Image classification data set "data" (hmy7788/SmartFactory_Vision_Project1 on GitHub). Class labels (4): mug, straight, taper smooth, taper step.

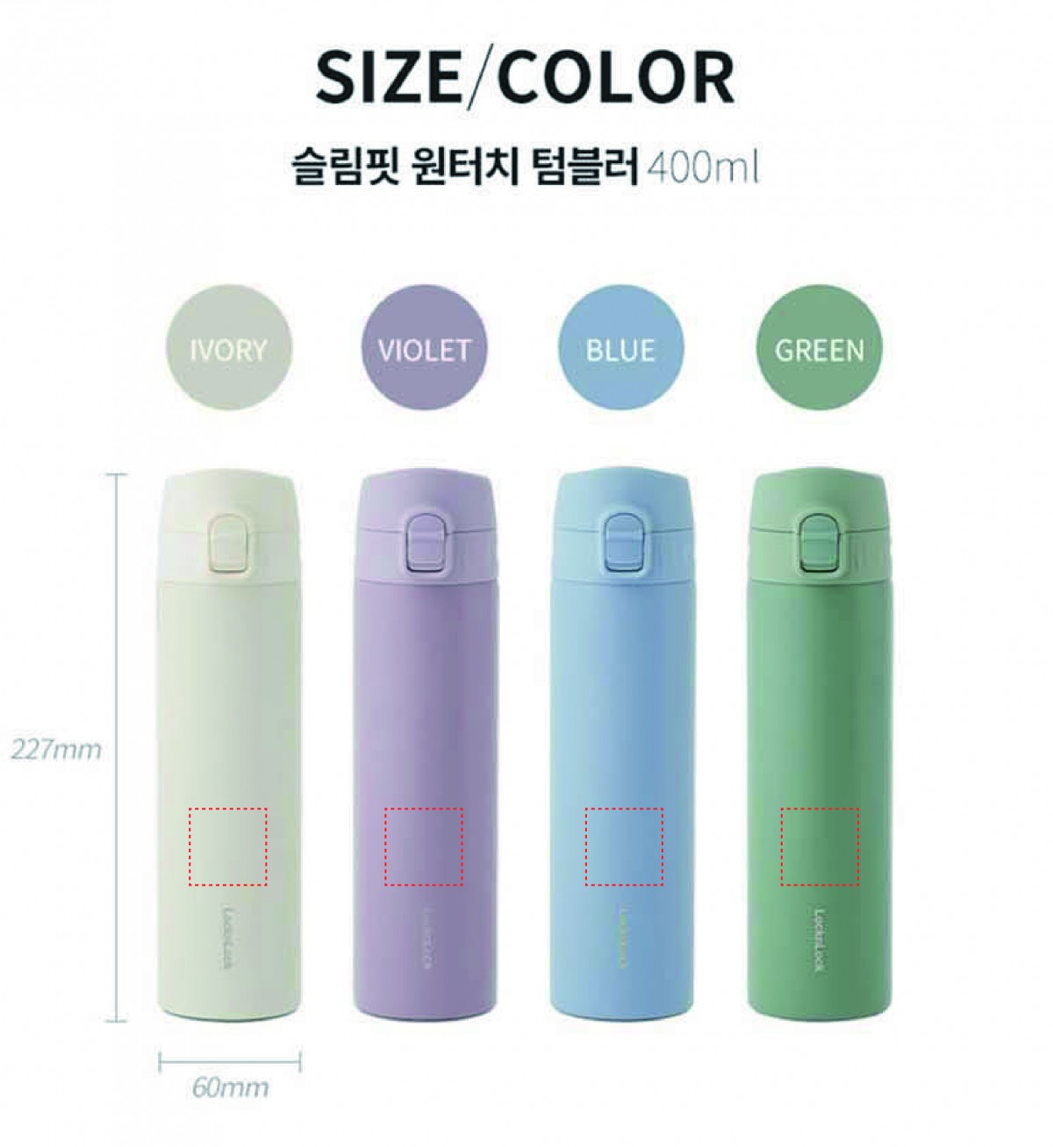
Label: straight

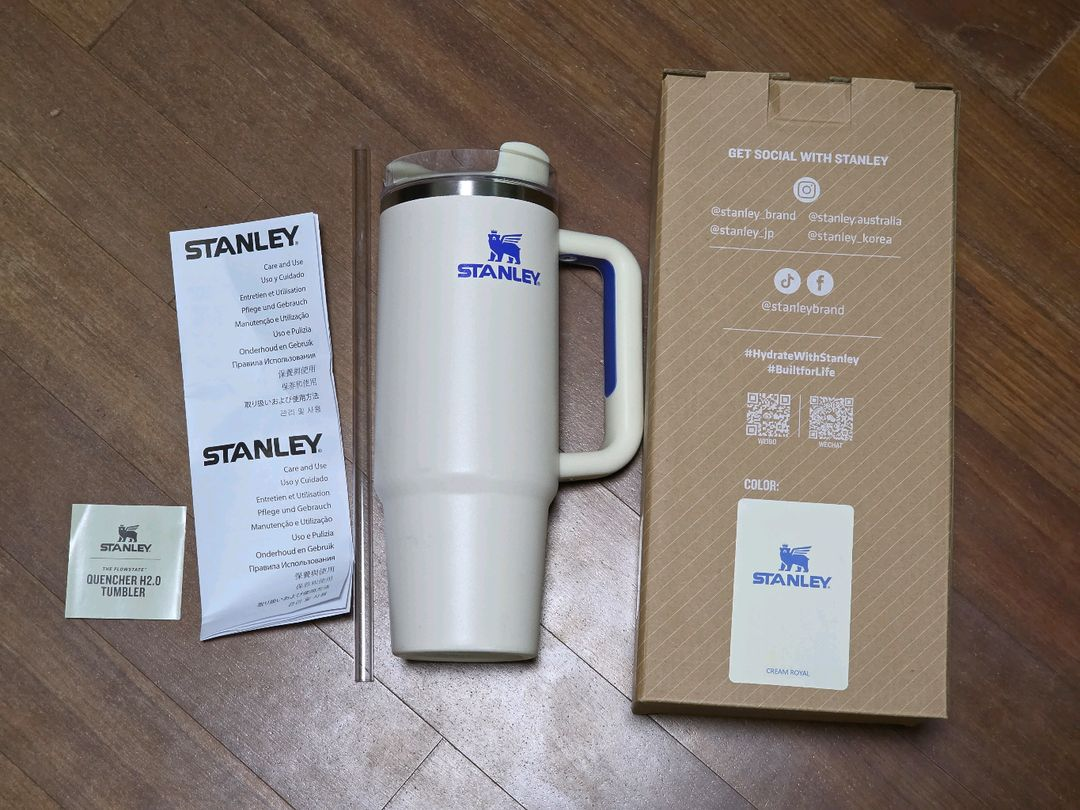
Label: taper step

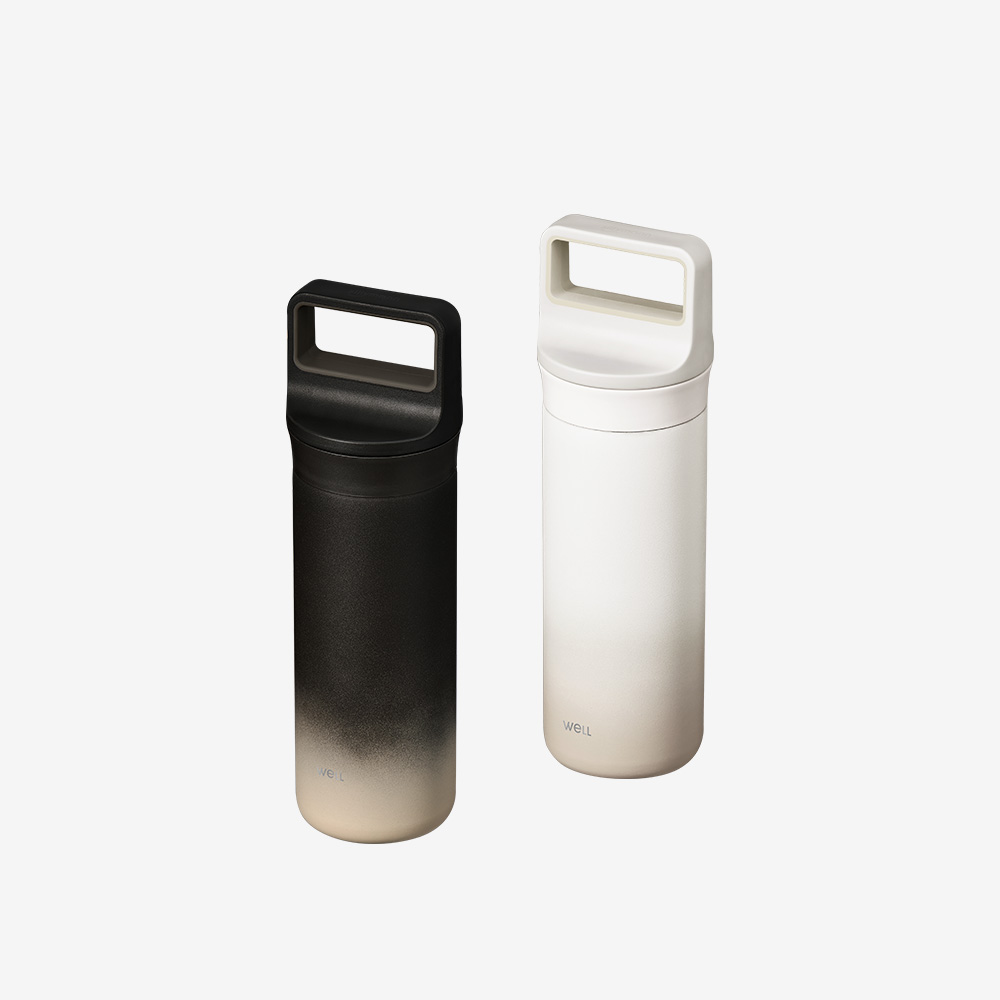
Label: taper smooth

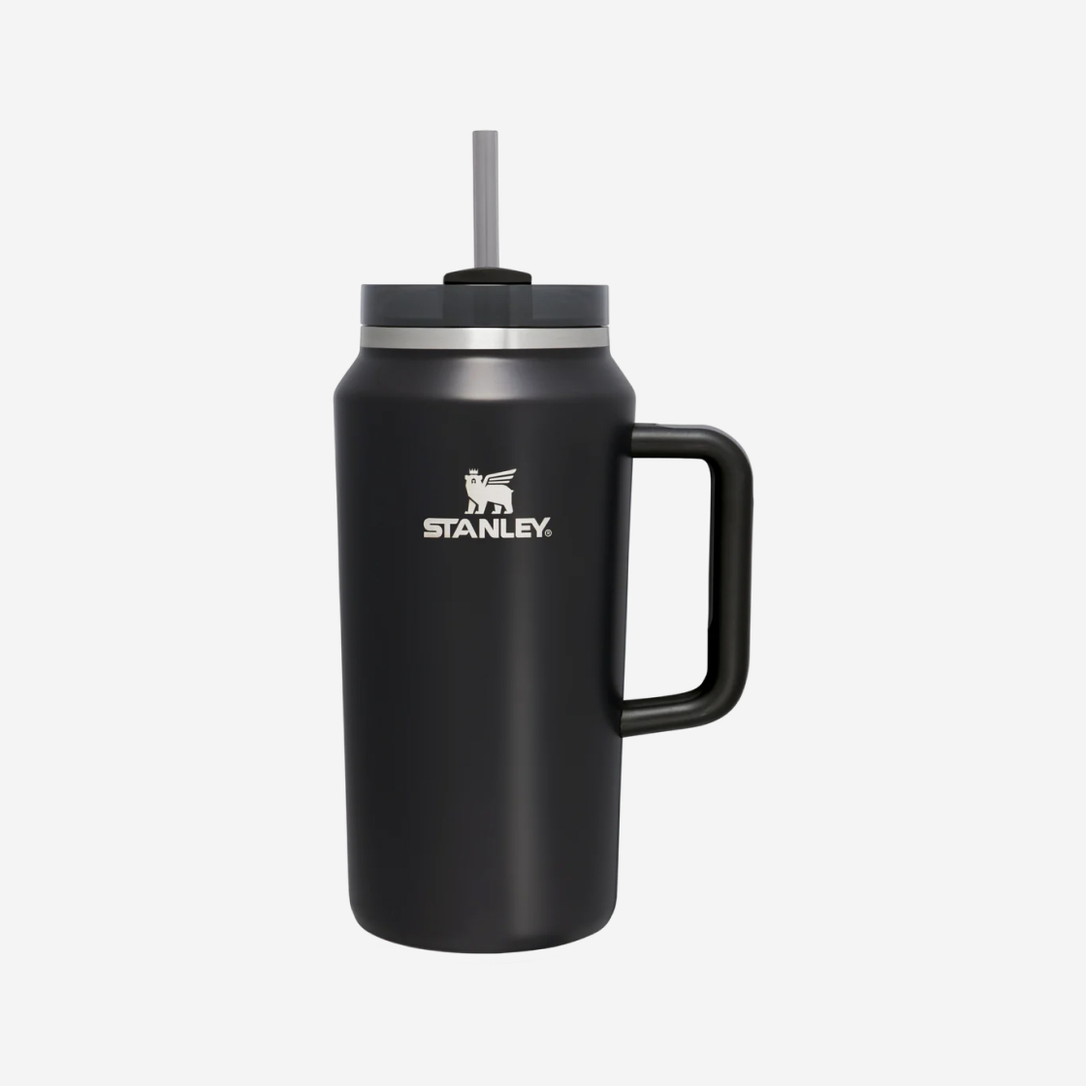
Label: taper step

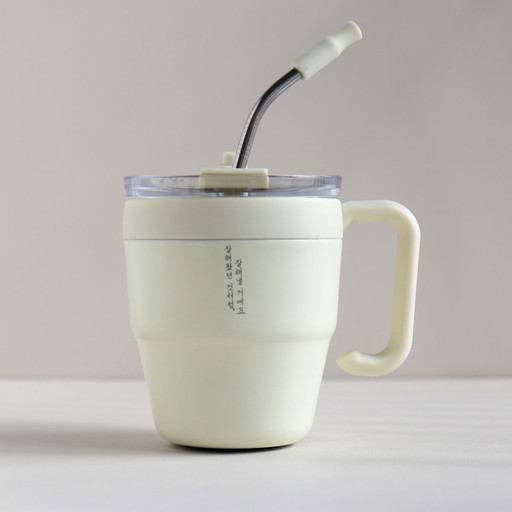
Label: mug

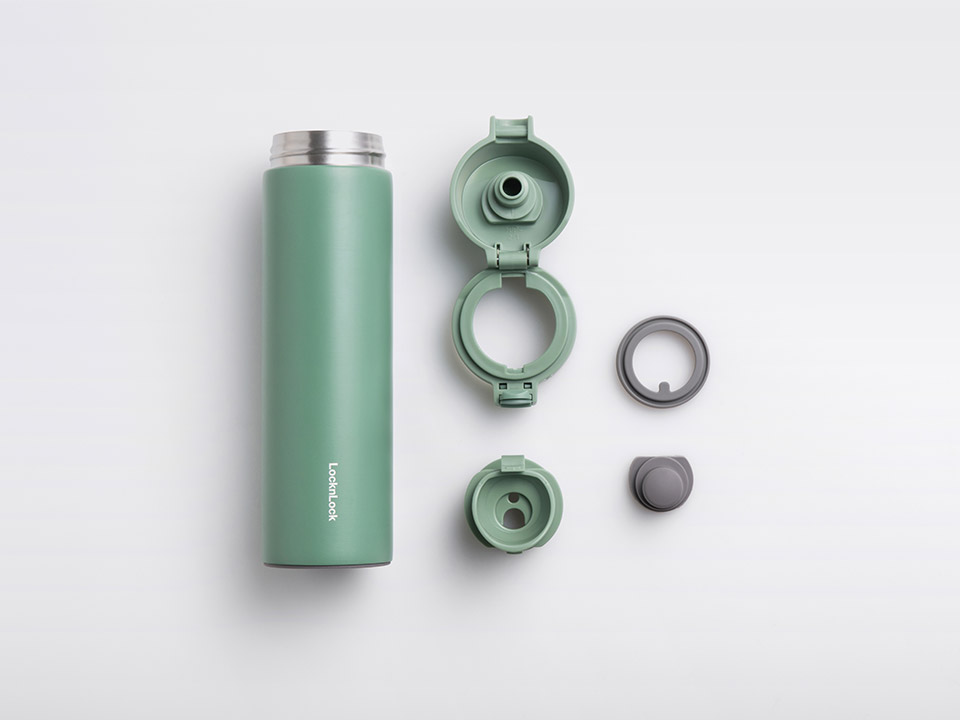
Label: taper smooth
